Run: headless pygame with SDL's dummy video driver; simulated clock (each Clock.tick advances the game by its frame time, no real sleeping); random seed 0; keys injected as events and as key.get_pressed() state; mouse plan: one left click at the window centre at the start of phase 2, then a move to the lower-right quarter at the start of phase 3.
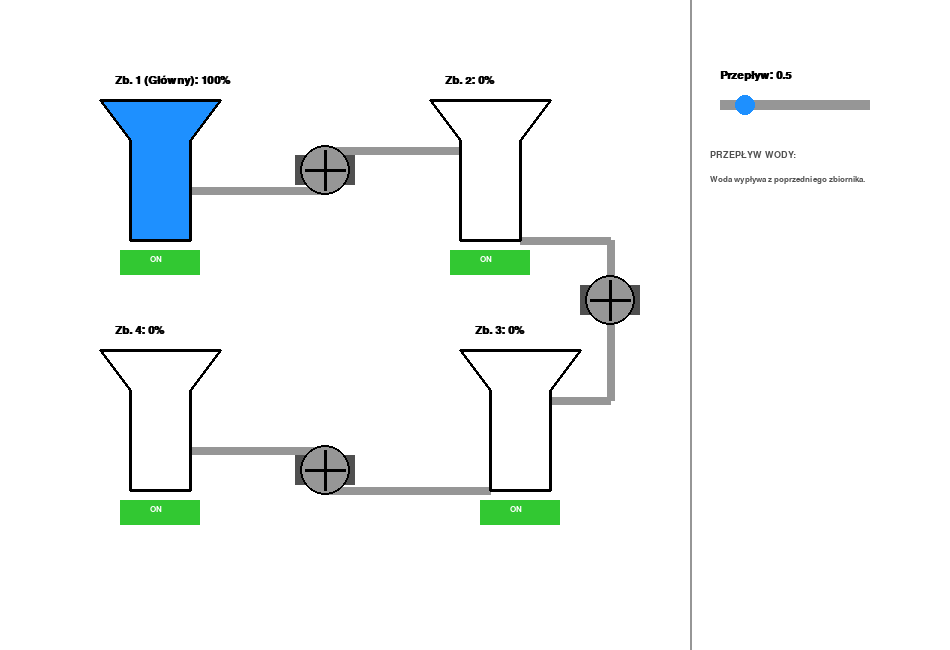
Frame 1 of 4 · flips 1–60 · no input
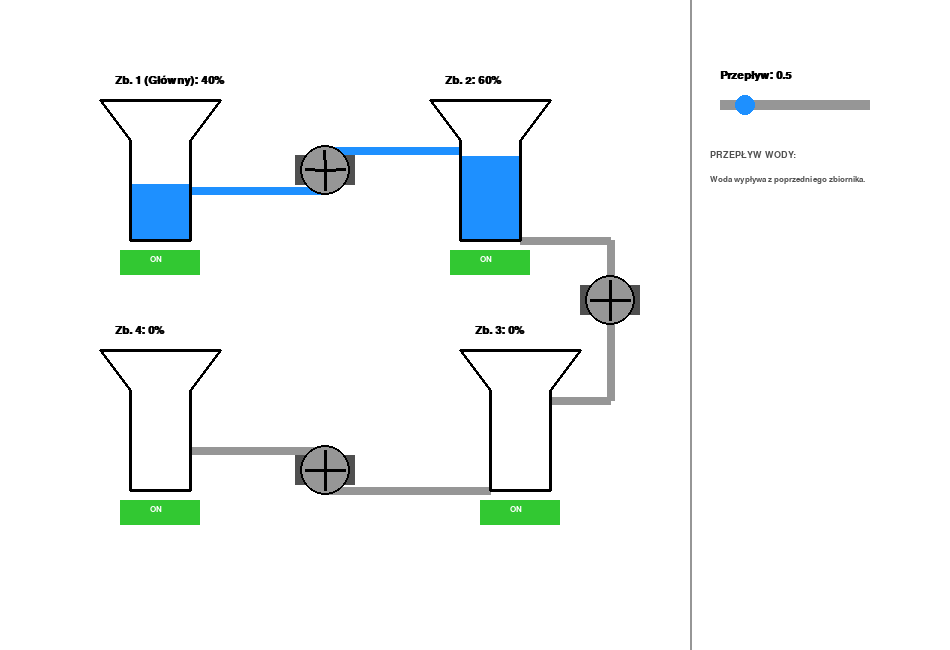
Frame 2 of 4 · flips 61–180 · clicked the window centre · tapped SPACE, RETURN · held RIGHT (→), D
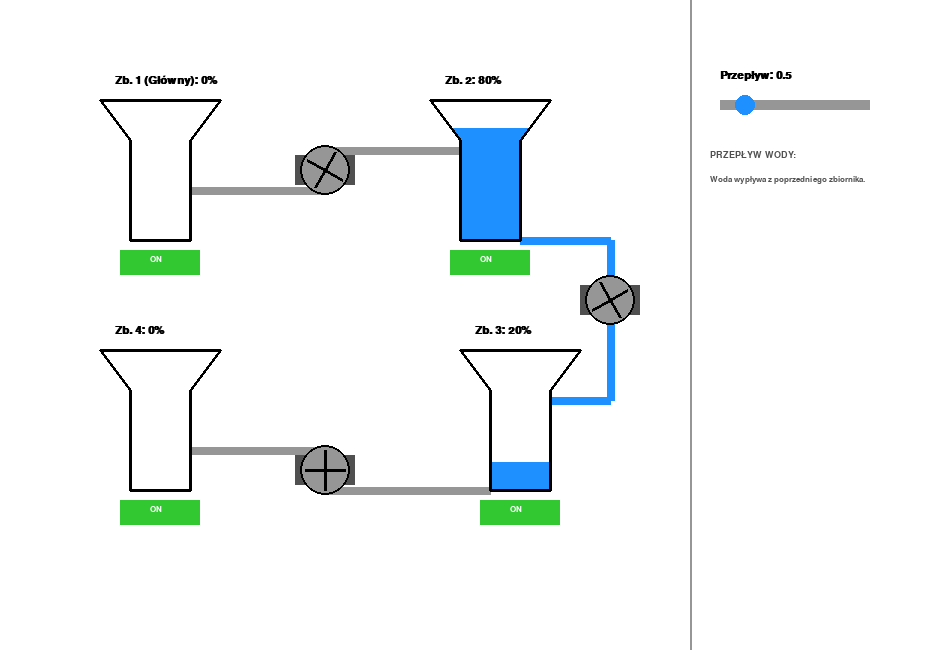
Frame 3 of 4 · flips 181–300 · moved the mouse to the lower-right quarter · held DOWN (↓), S
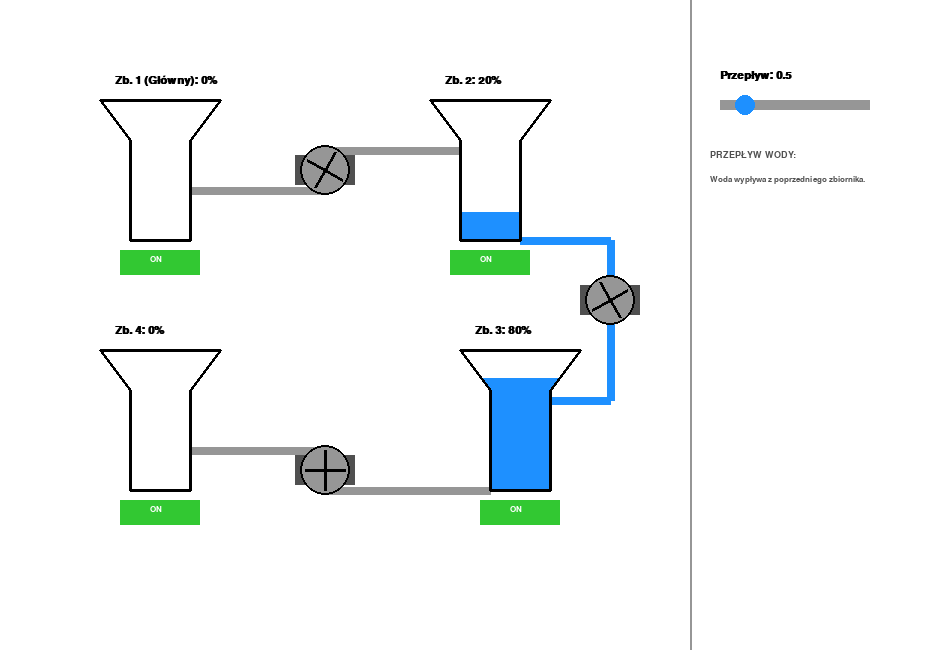
Frame 4 of 4 · flips 301–420 · held LEFT (←), A, UP (↑), W

The pygame program that drew these frames:

import pygame
import sys
import math

# Inicjalizacja
pygame.init()
SZEROKOSC, WYSOKOSC = 950, 650 
ekran = pygame.display.set_mode((SZEROKOSC, WYSOKOSC))
pygame.display.set_caption("System SCADA v4.0 - Fizyczny Przepływ")

# Kolory
BIALY = (255, 255, 255)
CZARNY = (0, 0, 0)
NIEBIESKI = (30, 144, 255)
SZARY = (150, 150, 150)
CIEMNO_SZARY = (80, 80, 80)
ZIELONY = (50, 200, 50)
CZERWONY = (200, 50, 50)

class Zbiornik:
    def __init__(self, x, y, nazwa, start_poziom=0.0):
        self.x, self.y, self.nazwa = x, y, nazwa
        self.poziom = start_poziom
        self.zawor_otwarty = True 
        self.punkty = [(0, 0), (120, 0), (90, 40), (90, 140), (30, 140), (30, 40)]

    def rysuj(self, pow):
        temp = pygame.Surface((121, 141), pygame.SRCALPHA)
        wys = (self.poziom / 100) * 140
        if self.poziom > 0:
            pygame.draw.rect(temp, NIEBIESKI, (0, 140 - wys, 120, wys))
            maska = pygame.Surface((121, 141), pygame.SRCALPHA)
            pygame.draw.polygon(maska, BIALY, self.punkty)
            temp.blit(maska, (0, 0), special_flags=pygame.BLEND_RGBA_MIN)
        pow.blit(temp, (self.x, self.y))
        
        p_glob = [(p[0] + self.x, p[1] + self.y) for p in self.punkty]
        pygame.draw.polygon(pow, CZARNY if self.zawor_otwarty else (200,200,200), p_glob, 3)
        
        f = pygame.font.SysFont("Arial", 16, True)
        tekst = f.render(f"{self.nazwa}: {int(self.poziom)}%", True, CZARNY)
        pow.blit(tekst, (self.x + 15, self.y - 25))
        
        self.btn_rect = pygame.Rect(self.x + 20, self.y + 150, 80, 25)
        pygame.draw.rect(pow, ZIELONY if self.zawor_otwarty else CZERWONY, self.btn_rect)
        btn_txt = "ON" if self.zawor_otwarty else "OFF"
        label = pygame.font.SysFont("Arial", 12, True).render(btn_txt, True, BIALY)
        pow.blit(label, (self.x + 50, self.y + 155))

class Pompa:
    def __init__(self, x, y):
        self.x, self.y, self.kat = x, y, 0
    def rysuj(self, pow, active):
        pygame.draw.rect(pow, CIEMNO_SZARY, (self.x - 30, self.y - 15, 60, 30))
        pygame.draw.circle(pow, SZARY, (self.x, self.y), 25)
        pygame.draw.circle(pow, CZARNY, (self.x, self.y), 25, 2)
        if active: self.kat += 15
        for i in range(4):
            a = math.radians(self.kat + i * 90)
            pygame.draw.line(pow, CZARNY, (self.x, self.y), (self.x+20*math.cos(a), self.y+20*math.sin(a)), 3)

class Suwak:
    def __init__(self, x, y, min_val, max_val, start_val, label):
        self.rect = pygame.Rect(x, y, 150, 10)
        self.min, self.max = min_val, max_val
        self.val = start_val
        self.label = label
        self.uchwyt_x = x + (start_val - min_val) / (max_val - min_val) * 150

    def rysuj(self, pow):
        pygame.draw.rect(pow, SZARY, self.rect)
        pygame.draw.circle(pow, NIEBIESKI, (int(self.uchwyt_x), self.rect.centery), 10)
        f = pygame.font.SysFont("Arial", 16, True)
        t = f.render(f"{self.label}: {self.val:.1f}", True, CZARNY)
        pow.blit(t, (self.rect.x, self.rect.y - 30))

    def sprawdz(self, pos):
        if self.rect.inflate(20, 20).collidepoint(pos):
            self.uchwyt_x = max(self.rect.left, min(pos[0], self.rect.right))
            rel = (self.uchwyt_x - self.rect.left) / self.rect.width
            self.val = self.min + rel * (self.max - self.min)

# Obiekty - Zbiornik 1 startuje pełny
z_pos = [(100, 100), (430, 100), (460, 350), (100, 350)]
zbiorniki = [
    Zbiornik(z_pos[0][0], z_pos[0][1], "Zb. 1 (Główny)", 100.0),
    Zbiornik(z_pos[1][0], z_pos[1][1], "Zb. 2"),
    Zbiornik(z_pos[2][0], z_pos[2][1], "Zb. 3"),
    Zbiornik(z_pos[3][0], z_pos[3][1], "Zb. 4")
]
pompy = [Pompa(325, 170), Pompa(610, 300), Pompa(325, 470)]
suwak = Suwak(720, 100, 0.1, 2.5, 0.5, "Przepływ")

aktywny = False
zegar = pygame.time.Clock()

while True:
    ekran.fill(BIALY)
    mysz = pygame.mouse.get_pos()
    
    for event in pygame.event.get():
        if event.type == pygame.QUIT: pygame.quit(); sys.exit()
        if event.type == pygame.KEYDOWN and event.key == pygame.K_SPACE: aktywny = True
        if event.type == pygame.MOUSEBUTTONDOWN:
            for z in zbiorniki:
                if z.btn_rect.collidepoint(mysz): z.zawor_otwarty = not z.zawor_otwarty

    if pygame.mouse.get_pressed()[0]: suwak.sprawdz(mysz)

    # LOGIKA PRZEPŁYWU FIZYCZNEGO
    aktualny_transfer = -1 # -1 brak, 0 rura1, 1 rura2, 2 rura3
    
    if aktywny:
        # Sprawdzamy połączenia między i oraz i+1
        for i in range(len(zbiorniki) - 1):
            nadawca = zbiorniki[i]
            odbiorca = zbiorniki[i+1]
            
            # Woda płynie jeśli: nadawca ma wodę, odbiorca ma miejsce i zawory są ON
            if nadawca.poziom > 0 and odbiorca.poziom < 100 and odbiorca.zawor_otwarty:
                ilosc = min(suwak.val, nadawca.poziom, 100 - odbiorca.poziom)
                nadawca.poziom -= ilosc
                odbiorca.poziom += ilosc
                aktualny_transfer = i
                break # Płynie tylko jedna rura na raz dla przejrzystości

    # RYSOWANIE RUR I POMP Z KOLOREM PRZEPŁYWU
    # Rura 1 -> 2
    f1 = aktualny_transfer == 0
    pygame.draw.lines(ekran, NIEBIESKI if f1 else SZARY, False, [(190, 190), (325, 190), (325, 150), (460, 150)], 8)
    pompy[0].rysuj(ekran, f1)

    # Rura 2 -> 3
    f2 = aktualny_transfer == 1
    pygame.draw.lines(ekran, NIEBIESKI if f2 else SZARY, False, [(520, 240), (610, 240), (610, 400), (550, 400)], 8)
    pompy[1].rysuj(ekran, f2)

    # Rura 3 -> 4
    f3 = aktualny_transfer == 2
    pygame.draw.lines(ekran, NIEBIESKI if f3 else SZARY, False, [(490, 490), (325, 490), (325, 450), (190, 450)], 8)
    pompy[2].rysuj(ekran, f3)

    for z in zbiorniki: z.rysuj(ekran)
    suwak.rysuj(ekran)
    
    pygame.draw.line(ekran, SZARY, (690, 0), (690, 650), 2)
    inst = pygame.font.SysFont("Arial", 14, True).render("PRZEPŁYW WODY:", True, CIEMNO_SZARY)
    ekran.blit(inst, (710, 150))
    desc = pygame.font.SysFont("Arial", 12).render("Woda wypływa z poprzedniego zbiornika.", True, CIEMNO_SZARY)
    ekran.blit(desc, (710, 175))

    pygame.display.flip()
    zegar.tick(60)
